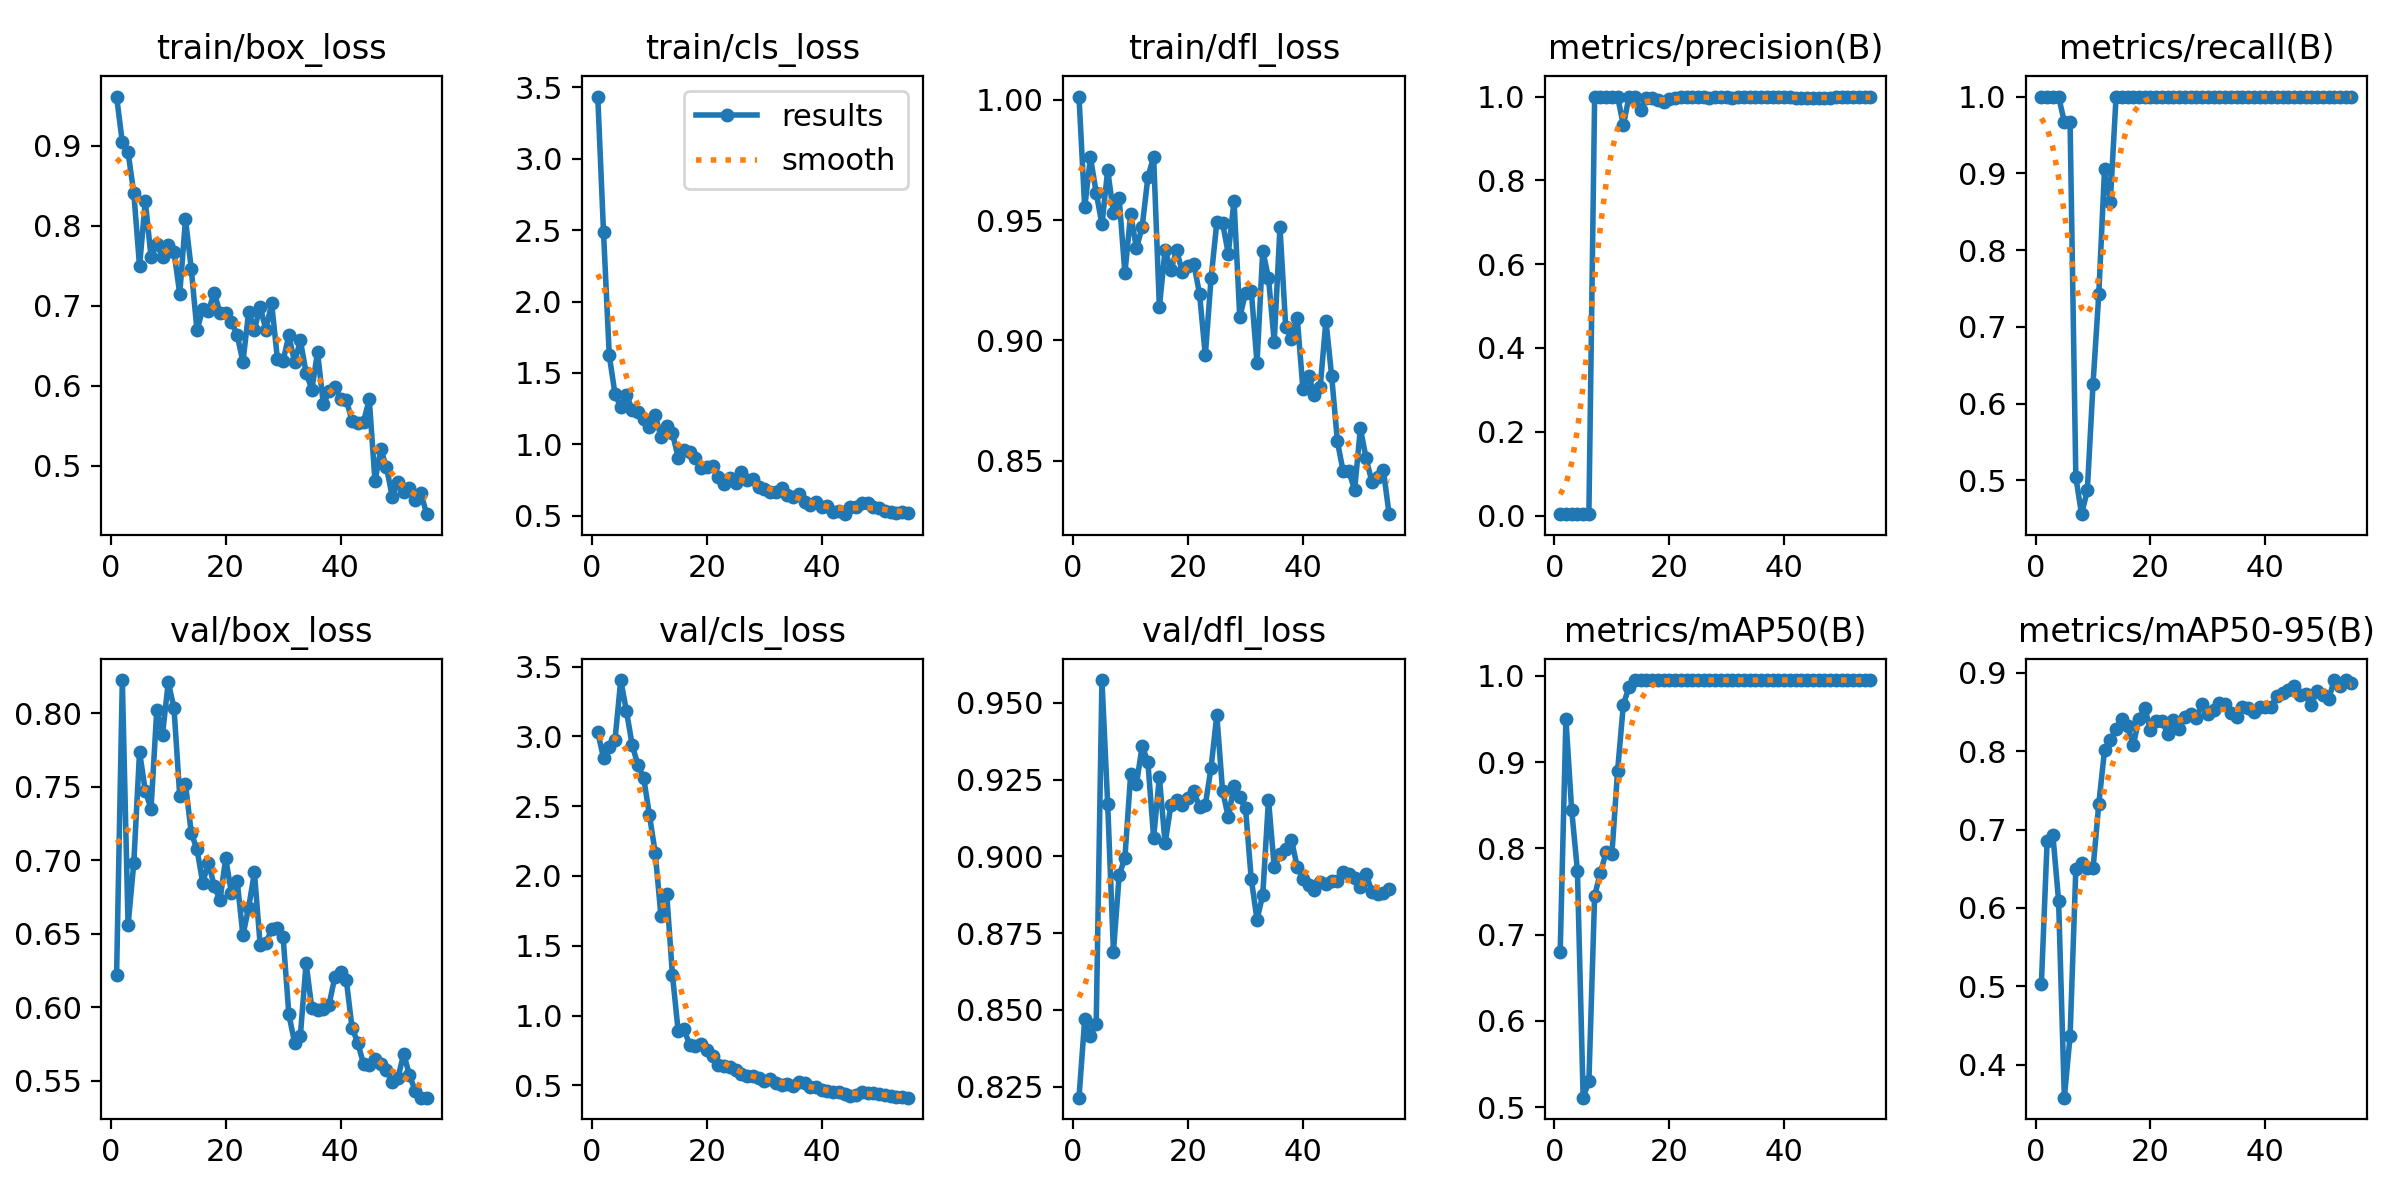

The data file committed next to this chart (first rows):
epoch, time, train/box_loss, train/cls_loss, train/dfl_loss, metrics/precision(B), metrics/recall(B), metrics/mAP50(B), metrics/mAP50-95(B), val/box_loss, val/cls_loss, val/dfl_loss, lr/pg0, lr/pg1, lr/pg2
1, 5.231, 0.9613, 3.434, 1.001, 0.00333, 1, 0.6794, 0.5026, 0.6217, 3.029, 0.8214, 0.00012, 0.00012, 0.00012
2, 8.169, 0.904, 2.484, 0.9552, 0.00333, 1, 0.9495, 0.6851, 0.8227, 2.845, 0.8469, 0.0002553, 0.0002553, 0.0002553
3, 11.05, 0.8916, 1.623, 0.976, 0.00333, 1, 0.8446, 0.6933, 0.6556, 2.923, 0.8415, 0.0003856, 0.0003856, 0.0003856
4, 14.16, 0.8408, 1.352, 0.9614, 0.00333, 1, 0.7742, 0.6089, 0.6983, 2.974, 0.8455, 0.0005108, 0.0005108, 0.0005108
5, 16.99, 0.7495, 1.261, 0.9482, 0.00322, 0.9667, 0.5111, 0.3583, 0.7738, 3.403, 0.9574, 0.000631, 0.000631, 0.000631
6, 19.94, 0.8309, 1.348, 0.9708, 0.00322, 0.9667, 0.5302, 0.4369, 0.7474, 3.179, 0.917, 0.0007462, 0.0007462, 0.0007462
7, 22.79, 0.7607, 1.24, 0.9529, 1, 0.5042, 0.745, 0.6496, 0.7349, 2.936, 0.869, 0.0008563, 0.0008563, 0.0008563
8, 25.64, 0.7769, 1.23, 0.9589, 1, 0.4561, 0.7717, 0.6571, 0.8023, 2.795, 0.8938, 0.0009614, 0.0009614, 0.0009614
9, 28.49, 0.7605, 1.179, 0.9279, 1, 0.487, 0.7952, 0.651, 0.7856, 2.701, 0.8996, 0.001061, 0.001061, 0.001061
10, 31.36, 0.7757, 1.125, 0.9526, 1, 0.6262, 0.7929, 0.6505, 0.8213, 2.435, 0.9267, 0.001156, 0.001156, 0.001156
11, 34.13, 0.7672, 1.206, 0.9383, 1, 0.7431, 0.89, 0.7328, 0.8035, 2.167, 0.9234, 0.001246, 0.001246, 0.001246
12, 37.1, 0.7149, 1.052, 0.947, 0.9314, 0.9053, 0.9665, 0.8011, 0.7437, 1.715, 0.9359, 0.001331, 0.001331, 0.001331
13, 40.37, 0.8079, 1.129, 0.9677, 1, 0.8627, 0.9874, 0.8139, 0.752, 1.874, 0.9307, 0.001411, 0.001411, 0.001411
14, 43.14, 0.7464, 1.078, 0.9763, 1, 0.999, 0.995, 0.828, 0.7187, 1.292, 0.9061, 0.001486, 0.001486, 0.001486
15, 45.94, 0.6692, 0.908, 0.9139, 0.9673, 1, 0.995, 0.8402, 0.7074, 0.8883, 0.9258, 0.001496, 0.001496, 0.001496
16, 48.72, 0.6957, 0.9632, 0.9377, 0.9972, 1, 0.995, 0.8319, 0.6847, 0.902, 0.9042, 0.00146, 0.00146, 0.00146
17, 51.55, 0.6935, 0.947, 0.9292, 0.9966, 1, 0.995, 0.8075, 0.6984, 0.7913, 0.9166, 0.001424, 0.001424, 0.001424
18, 54.27, 0.7165, 0.9025, 0.9375, 0.9908, 1, 0.995, 0.8413, 0.6826, 0.7803, 0.9185, 0.001388, 0.001388, 0.001388
19, 57.11, 0.6914, 0.8356, 0.9284, 0.9862, 1, 0.995, 0.8553, 0.6728, 0.7993, 0.9166, 0.001352, 0.001352, 0.001352
20, 59.92, 0.6911, 0.8385, 0.9308, 0.9942, 1, 0.995, 0.8263, 0.7014, 0.7536, 0.919, 0.001316, 0.001316, 0.001316
21, 62.75, 0.68, 0.848, 0.9318, 0.9956, 1, 0.995, 0.8388, 0.6777, 0.7086, 0.9213, 0.00128, 0.00128, 0.00128
22, 65.95, 0.6634, 0.769, 0.9192, 0.998, 1, 0.995, 0.8385, 0.6858, 0.6451, 0.9159, 0.001244, 0.001244, 0.001244
23, 68.69, 0.6298, 0.7238, 0.8938, 0.998, 1, 0.995, 0.8221, 0.6489, 0.6401, 0.9167, 0.001208, 0.001208, 0.001208
24, 71.56, 0.6921, 0.7642, 0.9258, 0.9993, 1, 0.995, 0.839, 0.6679, 0.6324, 0.9288, 0.001172, 0.001172, 0.001172
25, 74.32, 0.6701, 0.7312, 0.949, 0.9998, 1, 0.995, 0.8283, 0.6918, 0.6081, 0.946, 0.001136, 0.001136, 0.001136
26, 77.03, 0.6985, 0.8033, 0.9488, 0.9987, 1, 0.995, 0.8436, 0.6424, 0.5791, 0.9214, 0.0011, 0.0011, 0.0011
27, 79.84, 0.67, 0.7488, 0.9361, 0.9973, 1, 0.995, 0.8475, 0.6435, 0.5644, 0.9127, 0.001064, 0.001064, 0.001064
28, 82.6, 0.7031, 0.7562, 0.958, 0.9982, 1, 0.995, 0.8421, 0.6531, 0.5636, 0.9231, 0.001028, 0.001028, 0.001028
29, 85.31, 0.634, 0.6987, 0.9095, 0.9984, 1, 0.995, 0.8601, 0.654, 0.5503, 0.9192, 0.000992, 0.000992, 0.000992
30, 88.12, 0.6314, 0.6863, 0.9198, 0.9982, 1, 0.995, 0.8474, 0.6475, 0.5293, 0.9156, 0.000956, 0.000956, 0.000956
31, 91.45, 0.6629, 0.6673, 0.9207, 0.9977, 1, 0.995, 0.8528, 0.5952, 0.5429, 0.8926, 0.00092, 0.00092, 0.00092
32, 94.16, 0.6292, 0.6656, 0.8906, 0.9979, 1, 0.995, 0.8618, 0.5758, 0.5202, 0.8794, 0.000884, 0.000884, 0.000884
33, 96.97, 0.6567, 0.6934, 0.9373, 0.9979, 1, 0.995, 0.8605, 0.5806, 0.5057, 0.8874, 0.000848, 0.000848, 0.000848
34, 99.67, 0.6166, 0.6443, 0.926, 0.9978, 1, 0.995, 0.8479, 0.63, 0.5075, 0.9185, 0.000812, 0.000812, 0.000812
35, 102.5, 0.5951, 0.63, 0.8994, 0.998, 1, 0.995, 0.8431, 0.5991, 0.4968, 0.8964, 0.000776, 0.000776, 0.000776
36, 105.2, 0.642, 0.6494, 0.947, 0.998, 1, 0.995, 0.8559, 0.5984, 0.5226, 0.9006, 0.00074, 0.00074, 0.00074
37, 107.8, 0.5769, 0.5961, 0.9055, 0.998, 1, 0.995, 0.8546, 0.5987, 0.5147, 0.9024, 0.000704, 0.000704, 0.000704
38, 110.5, 0.5929, 0.5761, 0.9005, 0.9981, 1, 0.995, 0.8503, 0.6018, 0.4887, 0.9054, 0.000668, 0.000668, 0.000668
39, 113.4, 0.5983, 0.6001, 0.9094, 0.9982, 1, 0.995, 0.8564, 0.6203, 0.4864, 0.8965, 0.000632, 0.000632, 0.000632
40, 116.6, 0.5841, 0.5586, 0.8797, 0.998, 1, 0.995, 0.8565, 0.6242, 0.469, 0.8926, 0.000596, 0.000596, 0.000596
41, 119.4, 0.5825, 0.5721, 0.8852, 0.9979, 1, 0.995, 0.8563, 0.6186, 0.459, 0.8905, 0.00056, 0.00056, 0.00056
42, 122.1, 0.5561, 0.524, 0.8774, 0.9977, 1, 0.995, 0.87, 0.586, 0.45, 0.8892, 0.000524, 0.000524, 0.000524
43, 124.8, 0.5533, 0.5335, 0.8805, 0.9977, 1, 0.995, 0.8743, 0.5757, 0.4515, 0.8916, 0.000488, 0.000488, 0.000488
44, 127.6, 0.5551, 0.5116, 0.9082, 0.9977, 1, 0.995, 0.8771, 0.5614, 0.4374, 0.8908, 0.000452, 0.000452, 0.000452
45, 130.3, 0.5829, 0.5584, 0.8852, 0.9976, 1, 0.995, 0.8829, 0.5607, 0.4267, 0.8919, 0.000416, 0.000416, 0.000416
46, 135.6, 0.4806, 0.5599, 0.8581, 0.9974, 1, 0.995, 0.8717, 0.5647, 0.4308, 0.8918, 0.00038, 0.00038, 0.00038
47, 138.1, 0.5207, 0.5879, 0.8456, 0.9976, 1, 0.995, 0.8722, 0.5615, 0.4529, 0.8948, 0.000344, 0.000344, 0.000344
48, 141.2, 0.4982, 0.5921, 0.8457, 0.9977, 1, 0.995, 0.859, 0.557, 0.4458, 0.8943, 0.000308, 0.000308, 0.000308
49, 143.9, 0.4616, 0.5633, 0.8379, 0.9978, 1, 0.995, 0.8761, 0.5488, 0.4417, 0.8929, 0.000272, 0.000272, 0.000272
50, 146.5, 0.4793, 0.5542, 0.8635, 0.998, 1, 0.995, 0.872, 0.5519, 0.4396, 0.8898, 0.000236, 0.000236, 0.000236
51, 149.1, 0.4667, 0.5362, 0.8511, 0.9981, 1, 0.995, 0.8661, 0.5685, 0.4289, 0.8942, 0.0002, 0.0002, 0.0002
52, 151.6, 0.4724, 0.5272, 0.8413, 0.9982, 1, 0.995, 0.89, 0.5536, 0.4256, 0.8885, 0.000164, 0.000164, 0.000164
53, 154.3, 0.4579, 0.5221, 0.8434, 0.9982, 1, 0.995, 0.8832, 0.5432, 0.4201, 0.8879, 0.000128, 0.000128, 0.000128
54, 156.8, 0.4659, 0.5274, 0.8463, 0.9982, 1, 0.995, 0.8904, 0.5384, 0.4178, 0.8881, 9.2e-05, 9.2e-05, 9.2e-05
55, 159.5, 0.4396, 0.5171, 0.8279, 0.9982, 1, 0.995, 0.8867, 0.5384, 0.4118, 0.8893, 5.6e-05, 5.6e-05, 5.6e-05
